Run: headless pygame with SDL's dummy video driver; simulated clock (each Clock.tick advances the game by its frame time, no real sleeping); random seed 0; keys injected as events and as key.get_pressed() state; no mouse input.
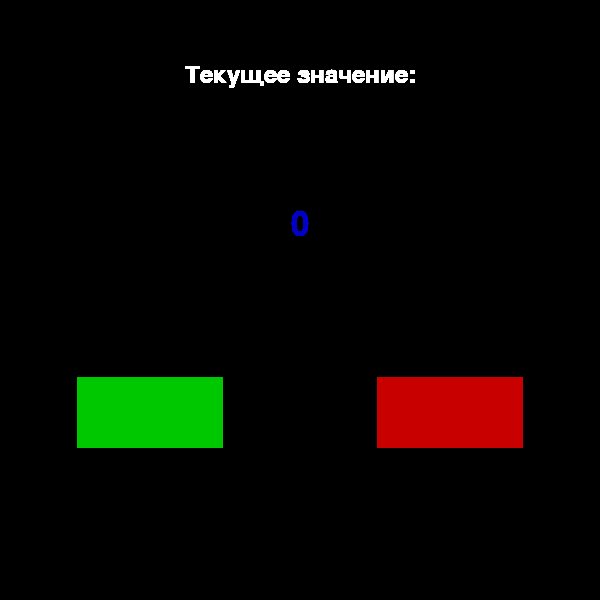
Frame 1 of 4 · flips 1–60 · no input
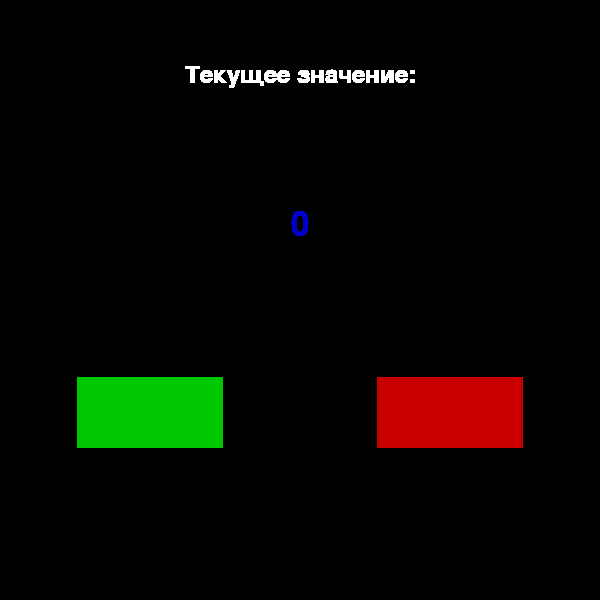
Frame 2 of 4 · flips 61–180 · tapped SPACE, RETURN · held RIGHT (→), D
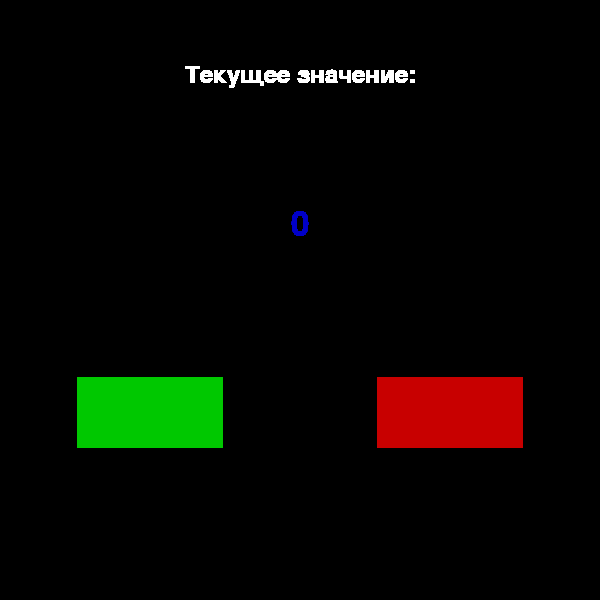
Frame 3 of 4 · flips 181–300 · held DOWN (↓), S
Frame 4 of 4 · flips 301–420 · held LEFT (←), A, UP (↑), W · screen unchanged from frame 3, image omitted

The pygame program that drew these frames:

import pygame

pygame.init()
screen_width = 600
screen = pygame.display.set_mode((screen_width, screen_width))
pygame.display.set_caption("Счётчик")

counter = 0
MIN_VALUE = 0
MAX_VALUE = 10

font = pygame.font.Font(None, 48)
label_font = pygame.font.Font(None, 36)

# Кнопка + 1
plus_button = pygame.Rect(screen_width//8, screen_width*5//8, screen_width//4, screen_width//8)
# Кнопка - 1
minus_button = pygame.Rect(screen_width*5//8, screen_width*5//8, screen_width//4, screen_width//8)

clock = pygame.time.Clock()
running = True
while running:
    for event in pygame.event.get():
        if event.type == pygame.QUIT:
            running = False

    plus_color = (0, 200, 0)
    pygame.draw.rect(screen, plus_color, plus_button)
    pygame.draw.rect(screen, (0, 0, 0), plus_button, 2)  # Обводка

    minus_color = (200, 0, 0)
    pygame.draw.rect(screen, minus_color, minus_button)
    pygame.draw.rect(screen, (0, 0, 0), minus_button, 2)  # Обводка

    label_text = label_font.render("Текущее значение:", True, (255, 255, 255))
    label_rect = label_text.get_rect(center=(screen_width // 2, screen_width // 8))
    screen.blit(label_text, label_rect)

    counter_text = font.render(str(counter), True, (0, 0, 200))
    text_rect = counter_text.get_rect(center=(screen_width // 2, screen_width* 3 // 8))
    screen.blit(counter_text, text_rect)

    pygame.display.flip()

pygame.quit()
